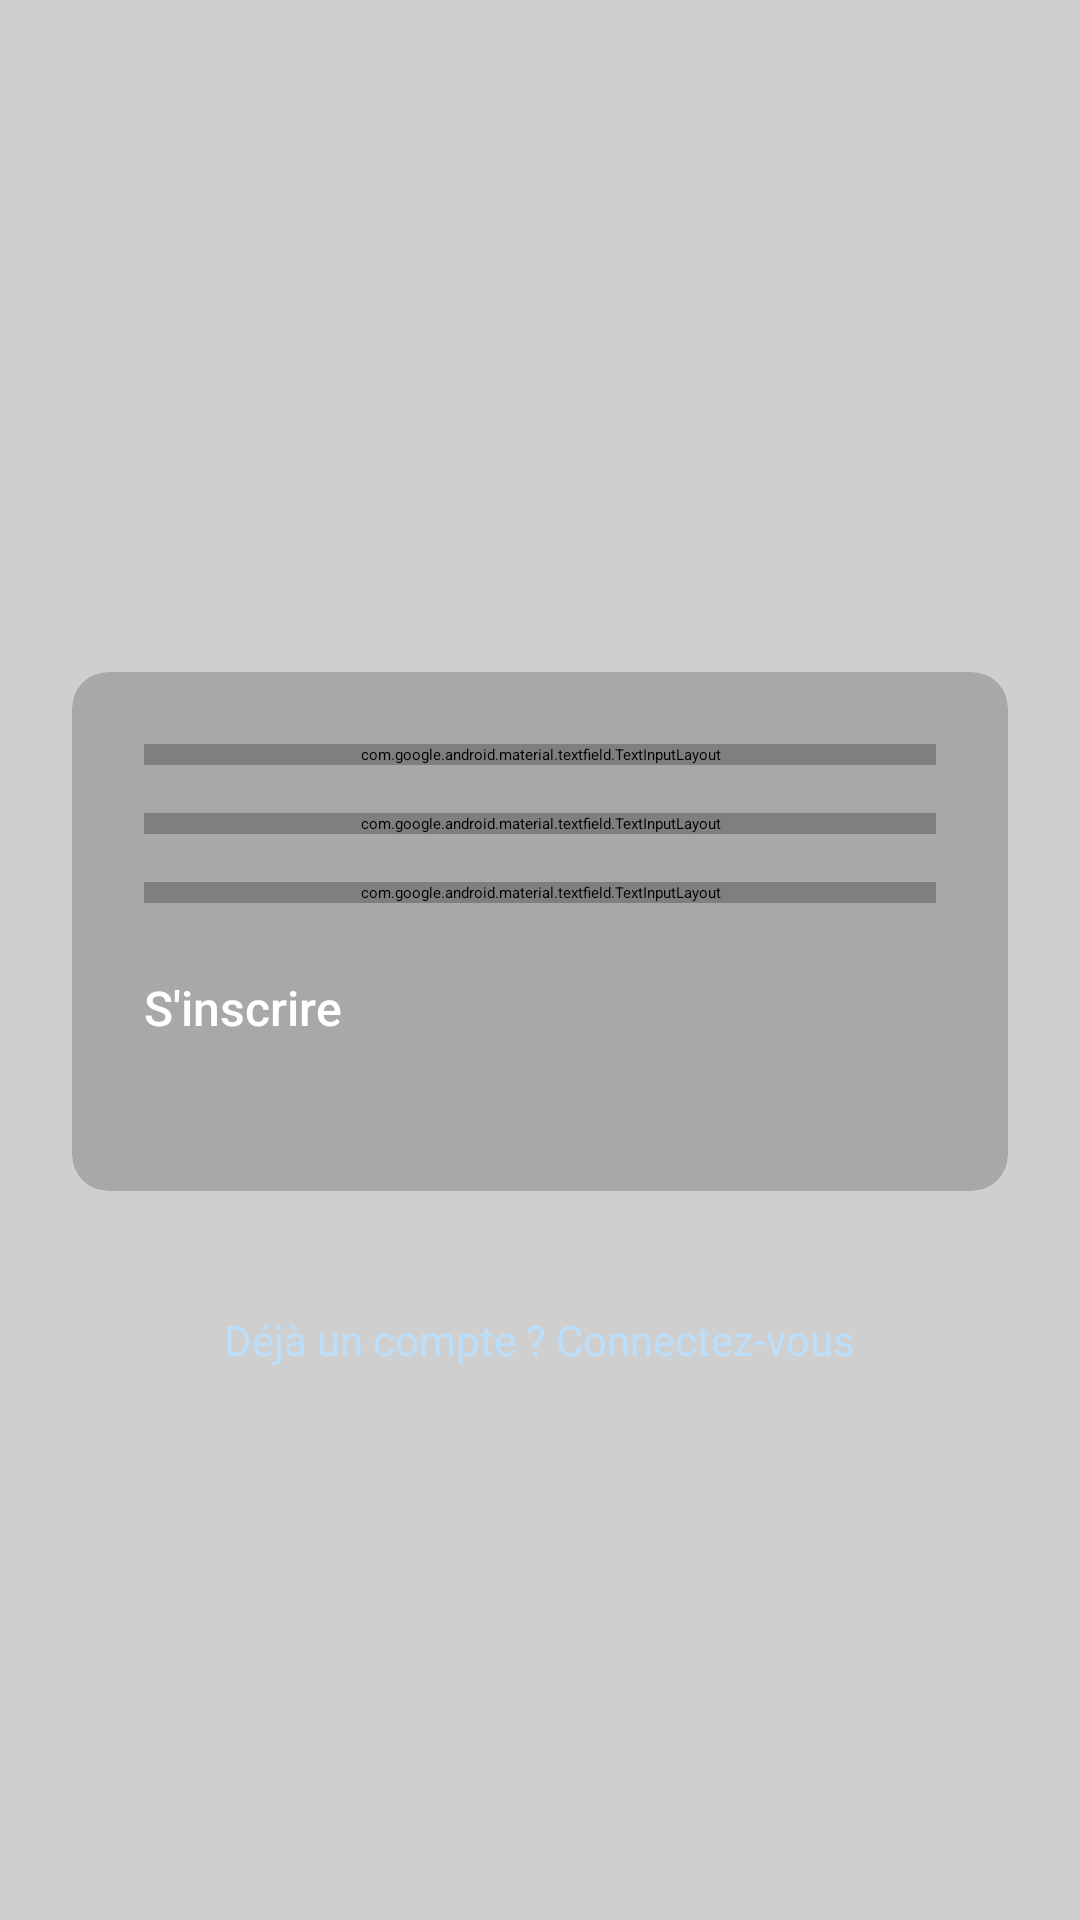

The Android layout XML behind this screen, and the referenced resources:
<!-- AndroidManifest.xml: application theme Theme.Test1 -->
<!-- res/layout/register_activity.xml -->
<?xml version="1.0" encoding="utf-8"?>
<FrameLayout xmlns:android="http://schemas.android.com/apk/res/android"
    xmlns:app="http://schemas.android.com/apk/res-auto"
    android:layout_width="match_parent"
    android:layout_height="match_parent">

    
    <ImageView
        android:layout_width="match_parent"
        android:layout_height="match_parent"
        android:scaleType="centerCrop"
        android:src="@drawable/background_login"
        android:contentDescription="Background"
        android:alpha="0.85"/>

    
    <View
        android:layout_width="match_parent"
        android:layout_height="match_parent"
        android:background="#30000000"/>

    
    <ScrollView
        android:layout_width="match_parent"
        android:layout_height="match_parent"
        android:fillViewport="true"
        android:padding="24dp">

        <LinearLayout
            android:layout_width="match_parent"
            android:layout_height="wrap_content"
            android:orientation="vertical"
            android:gravity="center_horizontal">

            
            <ImageView
                android:id="@+id/logo"
                android:layout_width="120dp"
                android:layout_height="120dp"
                android:layout_marginTop="40dp"
                android:layout_marginBottom="40dp"

                android:contentDescription="@string/logo_desc"/>

            
            <androidx.cardview.widget.CardView
                android:layout_width="match_parent"
                android:layout_height="wrap_content"
                app:cardCornerRadius="12dp"
                app:cardElevation="8dp"
                android:layout_marginBottom="24dp"
                app:cardBackgroundColor="#30000000">

                <LinearLayout
                    android:layout_width="match_parent"
                    android:layout_height="wrap_content"
                    android:orientation="vertical"
                    android:padding="24dp">

                    
                    <com.google.android.material.textfield.TextInputLayout
                        android:id="@+id/usernameRegisterLayout"
                        style="@style/Widget.MaterialComponents.TextInputLayout.OutlinedBox"
                        android:layout_width="match_parent"
                        android:layout_height="wrap_content"
                        android:layout_marginBottom="16dp"
                        app:boxStrokeColor="#FFFFFF"
                        app:hintTextColor="#FFFFFF"
                        app:boxBackgroundColor="#40FFFFFF">

                        <com.google.android.material.textfield.TextInputEditText
                            android:id="@+id/usernameRegister"
                            android:layout_width="match_parent"
                            android:layout_height="wrap_content"
                            android:hint="Nom d'utilisateur"
                            android:textColor="#FFFFFF"
                            android:textColorHint="#E0E0E0"
                            android:imeOptions="actionNext"
                            android:inputType="text"
                            android:padding="16dp"/>
                    </com.google.android.material.textfield.TextInputLayout>





                    
                    <com.google.android.material.textfield.TextInputLayout
                        android:id="@+id/passwordRegisterLayout"
                        style="@style/Widget.MaterialComponents.TextInputLayout.OutlinedBox"
                        android:layout_width="match_parent"
                        android:layout_height="wrap_content"
                        android:layout_marginBottom="16dp"
                        app:boxStrokeColor="#FFFFFF"
                        app:hintTextColor="#FFFFFF"
                        app:passwordToggleEnabled="true"
                        app:passwordToggleTint="#BDBDBD"
                        app:boxBackgroundColor="#40FDFDFD">

                        <com.google.android.material.textfield.TextInputEditText
                            android:id="@+id/passwordRegister"
                            android:layout_width="match_parent"
                            android:layout_height="wrap_content"
                            android:hint="Mot de passe"
                            android:textColor="#FFFFFF"
                            android:textColorHint="#E0E0E0"
                            android:imeOptions="actionNext"
                            android:inputType="textPassword"
                            android:padding="16dp"/>
                    </com.google.android.material.textfield.TextInputLayout>

                    
                    <com.google.android.material.textfield.TextInputLayout
                        android:id="@+id/confirmPasswordLayout"
                        style="@style/Widget.MaterialComponents.TextInputLayout.OutlinedBox"
                        android:layout_width="match_parent"
                        android:layout_height="wrap_content"
                        android:layout_marginBottom="24dp"
                        app:boxStrokeColor="#FFFFFF"
                        app:hintTextColor="#FFFFFF"
                        app:passwordToggleEnabled="true"
                        app:passwordToggleTint="#BDBDBD"
                        app:boxBackgroundColor="#40FFFFFF">

                        <com.google.android.material.textfield.TextInputEditText
                            android:id="@+id/confirmPasswordRegister"
                            android:layout_width="match_parent"
                            android:layout_height="wrap_content"
                            android:hint="Confirmer mot de passe"
                            android:textColor="#FFFFFF"
                            android:textColorHint="#E0E0E0"
                            android:imeOptions="actionDone"
                            android:inputType="textPassword"
                            android:padding="16dp"/>
                    </com.google.android.material.textfield.TextInputLayout>

                    
                    <Button
                        android:id="@+id/btnRegister"
                        android:layout_width="match_parent"
                        android:layout_height="48dp"
                        android:backgroundTint="#4CAF50"
                        android:text="S'inscrire"
                        android:textColor="#FFFFFF"
                        android:textAllCaps="false"
                        android:textSize="16sp"
                        android:fontFamily="sans-serif-medium"
                        android:elevation="4dp"/>
                </LinearLayout>
            </androidx.cardview.widget.CardView>

            
            <TextView
                android:id="@+id/linkLogin"
                android:layout_width="wrap_content"
                android:layout_height="wrap_content"
                android:text="Déjà un compte ? Connectez-vous"
                android:textColor="#BBDEFB"
                android:textSize="14sp"
                android:layout_marginTop="16dp"/>
        </LinearLayout>
    </ScrollView>
</FrameLayout>
<!-- resources referenced by this layout -->
<resources>
  <string name="logo_desc">Logo de l\'application</string>
</resources>
